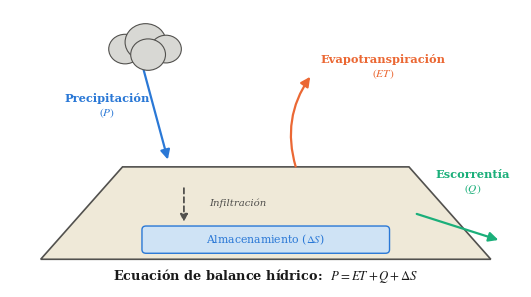

Reproduce this figure in Python. (Note: this script raises an exception after producing the figure.)
#!/usr/bin/env python3
"""
Figuras conceptuales para la ampliación del Marco Teórico (Bases teóricas):
balance hídrico de cuenca, comparación bagging vs. boosting, distribución de
Gumbel para análisis de frecuencia de extremos, y función de pérdida asimétrica
frente al MSE simétrico. Mismo estilo que generar_figuras_marco_teorico.py.
"""
import numpy as np
import matplotlib.pyplot as plt
import matplotlib.patches as mpatches
from matplotlib.patches import FancyBboxPatch, FancyArrowPatch

OUT = "/Users/frankcasanova/Documents/TESIS UNC/CODIGO_TESIS/tesis/figuras"

COLOR_LSTM = "#2a78d6"
COLOR_XGB = "#eb6834"
COLOR_GREEN = "#1baf7a"
COLOR_OBS = "#1a1a1a"
COLOR_GRID = "#d8d8d4"
COLOR_MUTED = "#52514e"

plt.rcParams.update({
    "font.family": "serif", "mathtext.fontset": "stix", "font.size": 9,
    "axes.titlesize": 10, "axes.labelsize": 9, "xtick.labelsize": 8, "ytick.labelsize": 8,
    "legend.fontsize": 8, "axes.edgecolor": COLOR_MUTED, "axes.labelcolor": "#1a1a1a",
    "text.color": "#1a1a1a", "xtick.color": COLOR_MUTED, "ytick.color": COLOR_MUTED,
    "axes.grid": True, "grid.color": COLOR_GRID, "grid.linewidth": 0.6,
    "axes.linewidth": 0.7, "axes.spines.top": False, "axes.spines.right": False,
    "figure.dpi": 150, "savefig.dpi": 300, "savefig.bbox": "tight",
})


def guardar(fig, nombre):
    fig.savefig(f"{OUT}/{nombre}.pdf")
    fig.savefig(f"{OUT}/{nombre}.png")
    plt.close(fig)
    print(f"  -> {nombre}.pdf / .png")


# ---------------------------------------------------------------------------
# 1. Balance hídrico esquemático de una cuenca
# ---------------------------------------------------------------------------
fig, ax = plt.subplots(figsize=(6.6, 3.6))
ax.set_xlim(0, 10)
ax.set_ylim(0, 6)
ax.axis("off")

# Cuenca (trapecio de terreno)
terreno = mpatches.Polygon(
    [(0.6, 0.6), (9.4, 0.6), (7.8, 2.6), (2.2, 2.6)],
    closed=True, facecolor="#efe9d8", edgecolor=COLOR_MUTED, linewidth=1.2, zorder=1,
)
ax.add_patch(terreno)
# Acuifero (almacenamiento subterraneo)
acuifero = mpatches.FancyBboxPatch(
    (2.6, 0.75), 4.8, 0.55, boxstyle="round,pad=0.02,rounding_size=0.08",
    facecolor="#cfe3f5", edgecolor=COLOR_LSTM, linewidth=1.0, zorder=2,
)
ax.add_patch(acuifero)
ax.text(5.0, 1.02, r"Almacenamiento ($\Delta S$)", ha="center", va="center", fontsize=7.8, color=COLOR_LSTM)

# Nube (compuesta por circulos superpuestos) y flecha de precipitacion (P)
for dx, dy, r in [(-0.35, 0, 0.32), (0.05, 0.15, 0.4), (0.45, 0, 0.3), (0.1, -0.12, 0.34)]:
    ax.add_patch(mpatches.Circle((2.6 + dx, 5.15 + dy), r, facecolor="#d8d8d4",
                                  edgecolor=COLOR_MUTED, linewidth=0.8, zorder=2))
ax.add_patch(FancyArrowPatch((2.6, 4.75), (3.1, 2.7), arrowstyle="-|>", mutation_scale=14,
                              linewidth=1.6, color=COLOR_LSTM))
ax.text(1.9, 3.7, "Precipitación\n$(P)$", ha="center", fontsize=8.2, color=COLOR_LSTM, fontweight="bold")

# Evapotranspiracion (ET) hacia arriba
ax.add_patch(FancyArrowPatch((5.6, 2.55), (5.9, 4.6), arrowstyle="-|>", mutation_scale=14,
                              linewidth=1.6, color=COLOR_XGB, connectionstyle="arc3,rad=-0.25"))
ax.text(7.3, 4.55, "Evapotranspiración\n$(ET)$", ha="center", fontsize=8.2, color=COLOR_XGB, fontweight="bold")

# Escorrentia superficial (Q) saliendo lateralmente
ax.add_patch(FancyArrowPatch((7.9, 1.6), (9.6, 1.0), arrowstyle="-|>", mutation_scale=14,
                              linewidth=1.6, color=COLOR_GREEN))
ax.text(9.05, 2.05, "Escorrentía\n$(Q)$", ha="center", fontsize=8.2, color=COLOR_GREEN, fontweight="bold")

# Infiltracion (flecha corta hacia el acuifero)
ax.add_patch(FancyArrowPatch((3.4, 2.2), (3.4, 1.35), arrowstyle="-|>", mutation_scale=11,
                              linewidth=1.3, color=COLOR_MUTED, linestyle=(0, (3, 2))))
ax.text(3.9, 1.75, "Infiltración", ha="left", fontsize=7.3, color=COLOR_MUTED, style="italic")

ax.text(5.0, 0.15, r"Ecuación de balance hídrico:  $P = ET + Q + \Delta S$",
        ha="center", fontsize=9.3, fontweight="bold", color="#1a1a1a")

guardar(fig, "fig_balance_hidrico")

# ---------------------------------------------------------------------------
# 2. Bagging vs. Boosting (esquema comparativo)
# ---------------------------------------------------------------------------
fig, axes = plt.subplots(1, 2, figsize=(8.6, 3.4))

rng = np.random.default_rng(3)

# --- Bagging: arboles independientes en paralelo, voto/promedio ---
ax = axes[0]
ax.axis("off")
ax.set_xlim(0, 10)
ax.set_ylim(0, 8)
ax.text(5, 7.5, "Bagging (paralelo)", ha="center", fontsize=9.6, fontweight="bold")
ax.add_patch(FancyBboxPatch((3.5, 6.0), 3.0, 0.8, boxstyle="round,pad=0.05", facecolor="#efe9df",
                             edgecolor=COLOR_MUTED, linewidth=1.0))
ax.text(5.0, 6.4, "Datos (remuestreo\nbootstrap)", ha="center", va="center", fontsize=6.8)
ys = 4.3
xs = [1.6, 5.0, 8.4]
for i, x in enumerate(xs):
    ax.add_patch(FancyArrowPatch((5.0, 6.0), (x, ys + 0.8), arrowstyle="-|>", mutation_scale=9,
                                  linewidth=1.0, color=COLOR_MUTED))
    ax.add_patch(FancyBboxPatch((x - 0.9, ys), 1.8, 0.8, boxstyle="round,pad=0.02",
                                 facecolor="#cfe3f5", edgecolor=COLOR_LSTM, linewidth=1.1))
    ax.text(x, ys + 0.4, f"Árbol {i+1}\n(independiente)", ha="center", va="center", fontsize=6.6)
    ax.add_patch(FancyArrowPatch((x, ys), (5.0, 2.0), arrowstyle="-|>", mutation_scale=9,
                                  linewidth=1.0, color=COLOR_MUTED))
ax.add_patch(FancyBboxPatch((3.7, 1.2), 2.6, 0.8, boxstyle="round,pad=0.02", facecolor="#e2f5ec",
                             edgecolor=COLOR_GREEN, linewidth=1.2))
ax.text(5.0, 1.6, "Promedio / voto\nde mayoría", ha="center", va="center", fontsize=6.8, fontweight="bold")

# --- Boosting: arboles secuenciales que corrigen el residuo anterior ---
ax = axes[1]
ax.axis("off")
ax.set_xlim(0, 10)
ax.set_ylim(0, 8)
ax.text(5, 7.5, "Boosting (secuencial)", ha="center", fontsize=9.6, fontweight="bold")
xs2 = [1.6, 5.0, 8.4]
etiquetas = ["Árbol 1\najusta $y$", "Árbol 2\najusta el residuo\nde (1)", "Árbol 3\najusta el residuo\nde (1)+(2)"]
for i, (x, et) in enumerate(zip(xs2, etiquetas)):
    ax.add_patch(FancyBboxPatch((x - 1.0, 4.3), 2.0, 1.4, boxstyle="round,pad=0.02",
                                 facecolor="#fbe4d6", edgecolor=COLOR_XGB, linewidth=1.1))
    ax.text(x, 5.0, et, ha="center", va="center", fontsize=6.6)
    if i < 2:
        ax.add_patch(FancyArrowPatch((x + 1.0, 5.0), (xs2[i+1] - 1.0, 5.0), arrowstyle="-|>",
                                      mutation_scale=11, linewidth=1.3, color=COLOR_MUTED))
        ax.text((x + xs2[i+1]) / 2, 5.55, "residuo", ha="center", fontsize=6.2,
                style="italic", color=COLOR_MUTED)
for x_arbol, x_suma in zip(xs2, [4.0, 5.0, 6.0]):
    ax.add_patch(FancyArrowPatch((x_arbol, 4.3), (x_suma, 2.0), arrowstyle="-|>", mutation_scale=11,
                                  linewidth=1.3, color=COLOR_MUTED))
ax.add_patch(FancyBboxPatch((3.5, 1.2), 3.0, 0.8, boxstyle="round,pad=0.02", facecolor="#e2f5ec",
                             edgecolor=COLOR_GREEN, linewidth=1.2))
ax.text(5.0, 1.6, "Suma ponderada\nde los árboles", ha="center", va="center", fontsize=6.8, fontweight="bold")

fig.tight_layout()
guardar(fig, "fig_bagging_boosting")

# ---------------------------------------------------------------------------
# 3. Distribucion de Gumbel para analisis de frecuencia de extremos
# ---------------------------------------------------------------------------
mu, beta = 40.0, 8.0
x = np.linspace(10, 100, 400)
z = (x - mu) / beta
pdf = (1 / beta) * np.exp(-(z + np.exp(-z)))
cdf = np.exp(-np.exp(-z))
T = 1 / (1 - cdf)

fig, axes = plt.subplots(1, 2, figsize=(8.4, 3.2))
ax = axes[0]
ax.plot(x, pdf, color=COLOR_XGB, linewidth=1.8)
ax.fill_between(x, pdf, color=COLOR_XGB, alpha=0.12)
ax.set_xlabel("Precipitación máxima anual (mm, esquemático)")
ax.set_ylabel("Densidad de probabilidad")
ax.set_title("Función de densidad de Gumbel", loc="left", fontsize=9.3, fontweight="bold")

ax = axes[1]
mask = (T > 1.01) & (T < 500)
ax.plot(T[mask], x[mask], color=COLOR_LSTM, linewidth=1.8)
for Tr in [10, 50, 100]:
    idx = np.argmin(np.abs(T - Tr))
    ax.axvline(Tr, color=COLOR_GRID, linewidth=0.8, linestyle=":")
    ax.plot(T[idx], x[idx], "o", color=COLOR_MUTED, markersize=4, zorder=3)
    ax.annotate(f"T={Tr} años", (T[idx], x[idx]), textcoords="offset points",
                xytext=(6, -10), fontsize=6.8, color=COLOR_MUTED)
ax.set_xscale("log")
ax.set_xlabel("Periodo de retorno $T$ (años, escala log.)")
ax.set_ylabel("Magnitud estimada (mm)")
ax.set_title("Curva de frecuencia asociada", loc="left", fontsize=9.3, fontweight="bold")

fig.tight_layout()
guardar(fig, "fig_distribucion_gumbel")

# ---------------------------------------------------------------------------
# 4. Funcion de perdida asimetrica vs. MSE simetrico
# ---------------------------------------------------------------------------
residuo = np.linspace(-4, 4, 400)  # residuo = y_obs - y_pred
mse = residuo ** 2
peso = np.where(residuo > 0, 2.0, 1.0)  # subestimacion (residuo>0) penalizada 2x
asimetrica = peso * residuo ** 2

fig, ax = plt.subplots(figsize=(6.2, 3.4))
ax.plot(residuo, mse, color=COLOR_MUTED, linewidth=1.6, linestyle="--", label=r"MSE simétrico: $(y-\hat{y})^2$")
ax.plot(residuo, asimetrica, color=COLOR_XGB, linewidth=2.0,
        label=r"Pérdida asimétrica: $2\times(y-\hat{y})^2$ si subestima")
ax.axvline(0, color=COLOR_GRID, linewidth=0.8)
ax.axvspan(0, 4, color=COLOR_XGB, alpha=0.06)
ax.text(2.0, ax.get_ylim()[1] * 0.85, "Subestimación\n($y > \\hat{y}$)\npenalizada más",
        ha="center", fontsize=7.4, color=COLOR_XGB, style="italic")
ax.set_xlabel(r"Residuo $(y_{obs} - y_{pred})$")
ax.set_ylabel("Valor de la función de pérdida")
ax.legend(frameon=False, loc="upper center", bbox_to_anchor=(0.5, -0.18), ncol=1, fontsize=7.6)
fig.tight_layout()
guardar(fig, "fig_perdida_asimetrica")

print("Figuras conceptuales de la ampliación del marco teórico generadas.")
